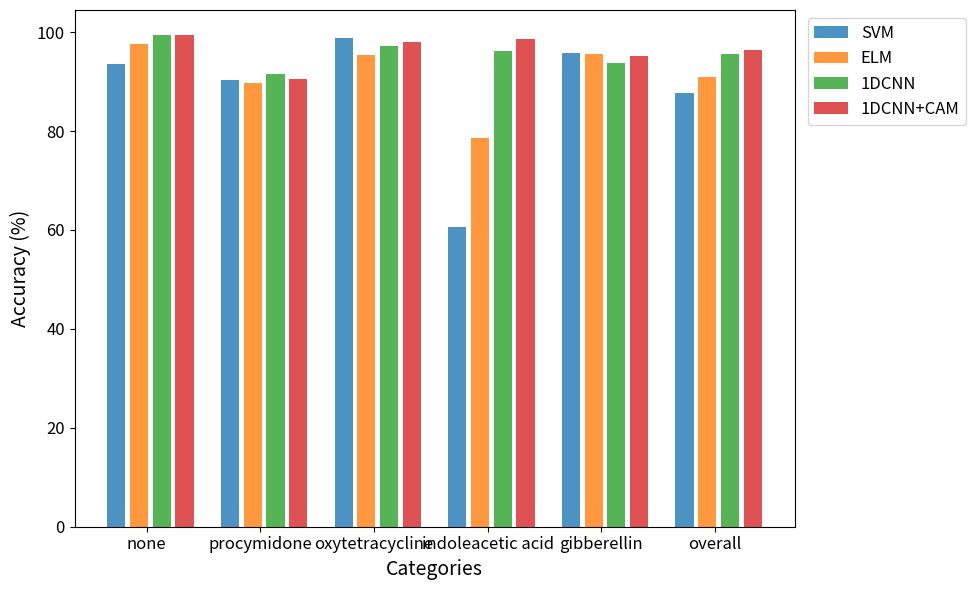

Write the Python code that produced this figure.
import matplotlib.pyplot as plt
import numpy as np

# Classification accuracy
data = {
    'SVM': {'None': [93.6, 90.3, 98.9, 60.6, 95.7, 87.6],
            'PCA': [92.1, 78.4, 98.0, 43.9, 92.1, 80.5],
            'iRF': [97.0, 89.5, 85.2, 97.6, 94.0, 92.3],
            'SPA': [94.0, 89.7, 98.8, 68.2, 95.6, 89.1]},

    'ELM': {'None': [97.6, 89.7, 95.3, 78.6, 95.6, 91.0],
            'PCA': [94.6, 75.3, 91.3, 61.9, 90.8, 82.2],
            'iRF': [98.7, 89.4, 85.9, 97.3, 93.6, 92.6],
            'SPA': [98.2, 91.3, 95.5, 75.7, 95.5, 90.9]},

    '1DCNN': {'None': [99.4, 91.6, 97.1, 96.2, 93.7, 95.5],
              'PCA': [88.9, 58.6, 99.3, 78.0, 41.4, 73.5],
              'iRF': [98.8, 92.7, 91.0, 96.8, 89.5, 93.6],
              'SPA': [94.4, 61.8, 98.3, 91.5, 93.1, 87.6]},

    '1DCNN+CAM': {'None': [99.5, 90.5, 98.1, 98.6, 95.1, 96.3],
                  'PCA': [91.3, 70.7, 96.1, 76.3, 61.5, 79.3],
                  'iRF': [98.9, 91.0, 92.1, 97.7, 91.0, 94.0],
                  'SPA': [93.3, 91.8, 97.2, 74.2, 92.7, 89.7]}
}

# List of categories and models
categories = ['none', 'procymidone', 'oxytetracycline', 'indoleacetic acid', 'gibberellin', 'overall']
models = ['SVM', 'ELM', '1DCNN', '1DCNN+CAM']

# Plot histograms
bar_width = 0.16
gap = 0.04  # Adjust spacing between bars
index = np.arange(len(categories))

plt.figure(figsize=(10, 6))
for model in models:
    plt.bar(index, data[model]['None'], bar_width, label=model, alpha=0.8)
    index = index + bar_width + gap

plt.xlabel('Categories', fontsize=14)
plt.ylabel('Accuracy (%)', fontsize=14)
plt.tick_params(axis='x', labelsize=12)
plt.tick_params(axis='y', labelsize=12)
plt.xticks(index - bar_width * (len(models) / 1.2), categories)
plt.legend(loc='upper right', fontsize=12, bbox_to_anchor=(1.25, 1))
plt.tight_layout()
plt.savefig("bar.tif", dpi=300, bbox_inches='tight')
plt.show()
